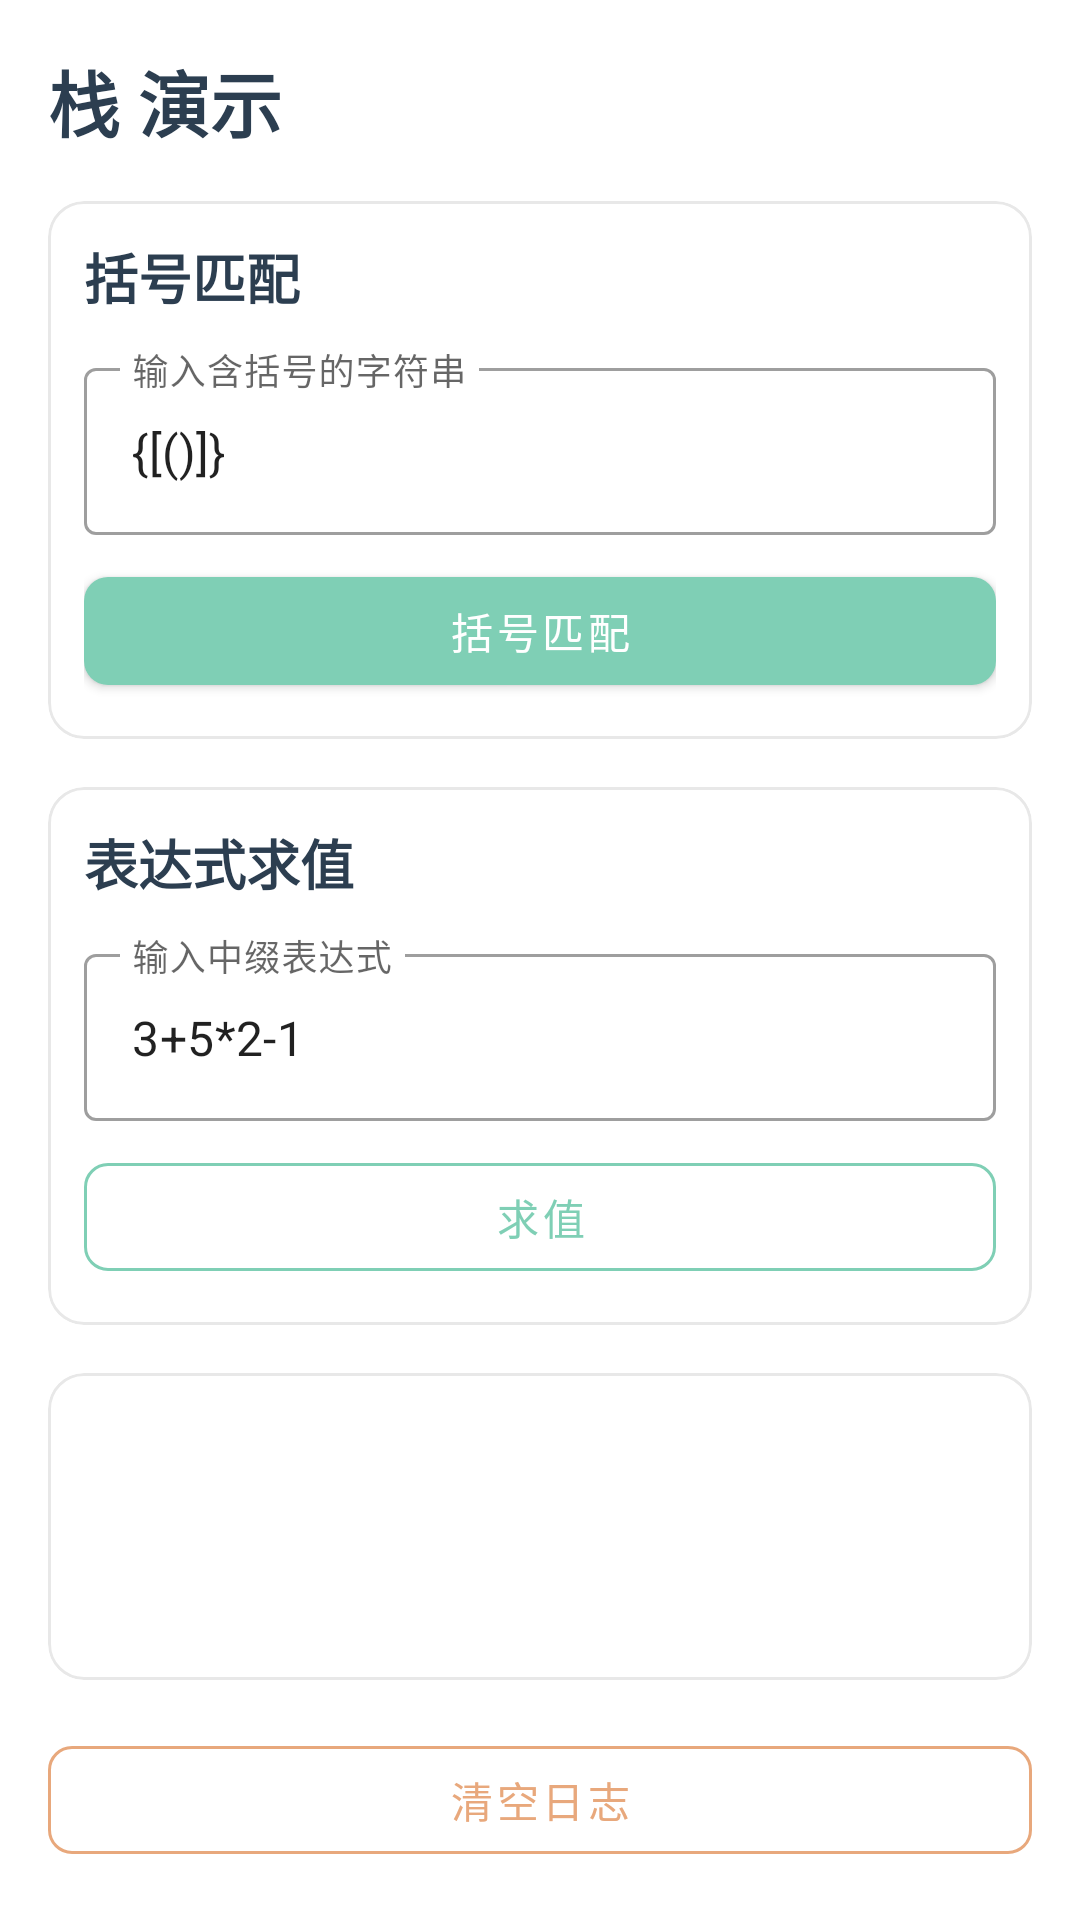

Write the Android layout XML for this screen, with the resource values it uses.
<!-- AndroidManifest.xml: application theme Theme.AndroidComponentDemo -->
<!-- res/layout/fragment_stack.xml -->
<?xml version="1.0" encoding="utf-8"?>
<LinearLayout xmlns:android="http://schemas.android.com/apk/res/android"
    xmlns:app="http://schemas.android.com/apk/res-auto"
    android:layout_width="match_parent"
    android:layout_height="match_parent"
    android:orientation="vertical"
    android:padding="16dp">

    <TextView
        android:layout_width="match_parent"
        android:layout_height="wrap_content"
        android:text="@string/stack_demo"
        android:textSize="24sp"
        android:textStyle="bold"
        android:textColor="@color/primary"
        android:layout_marginBottom="16dp"/>

    <com.google.android.material.card.MaterialCardView
        android:layout_width="match_parent"
        android:layout_height="wrap_content"
        style="@style/CardStyle"
        android:layout_marginBottom="16dp">

        <LinearLayout
            android:layout_width="match_parent"
            android:layout_height="wrap_content"
            android:orientation="vertical"
            android:padding="12dp">

            <TextView
                android:layout_width="match_parent"
                android:layout_height="wrap_content"
                android:text="@string/bracket_match_label"
                android:textSize="18sp"
                android:textStyle="bold"
                android:textColor="@color/primary"
                android:layout_marginBottom="12dp"/>

            <com.google.android.material.textfield.TextInputLayout
                android:layout_width="match_parent"
                android:layout_height="wrap_content"
                android:layout_marginBottom="8dp"
                android:hint="@string/hint_bracket_input"
                style="@style/Widget.MaterialComponents.TextInputLayout.OutlinedBox">

                <com.google.android.material.textfield.TextInputEditText
                    android:id="@+id/et_bracket"
                    android:layout_width="match_parent"
                    android:layout_height="wrap_content"
                    android:text="@string/default_bracket_input"/>
            </com.google.android.material.textfield.TextInputLayout>

            <com.google.android.material.button.MaterialButton
                android:id="@+id/btn_bracket_match"
                style="@style/PrimaryButton"
                android:layout_width="match_parent"
                android:layout_height="wrap_content"
                android:text="@string/btn_bracket_match"/>

        </LinearLayout>
    </com.google.android.material.card.MaterialCardView>

    <com.google.android.material.card.MaterialCardView
        android:layout_width="match_parent"
        android:layout_height="wrap_content"
        style="@style/CardStyle"
        android:layout_marginBottom="16dp">

        <LinearLayout
            android:layout_width="match_parent"
            android:layout_height="wrap_content"
            android:orientation="vertical"
            android:padding="12dp">

            <TextView
                android:layout_width="match_parent"
                android:layout_height="wrap_content"
                android:text="@string/expression_eval_label"
                android:textSize="18sp"
                android:textStyle="bold"
                android:textColor="@color/primary"
                android:layout_marginBottom="12dp"/>

            <com.google.android.material.textfield.TextInputLayout
                android:layout_width="match_parent"
                android:layout_height="wrap_content"
                android:layout_marginBottom="8dp"
                android:hint="@string/hint_expression"
                style="@style/Widget.MaterialComponents.TextInputLayout.OutlinedBox">

                <com.google.android.material.textfield.TextInputEditText
                    android:id="@+id/et_expression"
                    android:layout_width="match_parent"
                    android:layout_height="wrap_content"
                    android:text="@string/default_expression"/>
            </com.google.android.material.textfield.TextInputLayout>

            <com.google.android.material.button.MaterialButton
                android:id="@+id/btn_evaluate"
                style="@style/OutlineButton"
                android:layout_width="match_parent"
                android:layout_height="wrap_content"
                android:text="@string/btn_evaluate"/>

        </LinearLayout>
    </com.google.android.material.card.MaterialCardView>

    <com.google.android.material.card.MaterialCardView
        android:layout_width="match_parent"
        android:layout_height="0dp"
        android:layout_weight="1"
        style="@style/CardStyle"
        android:layout_marginBottom="16dp">

        <ScrollView
            android:id="@+id/scroll_view"
            android:layout_width="match_parent"
            android:layout_height="match_parent"
            android:padding="12dp">

            <TextView
                android:id="@+id/tv_log"
                android:layout_width="match_parent"
                android:layout_height="wrap_content"
                android:textSize="13sp"
                android:textColor="@color/text_primary"
                android:fontFamily="monospace"
                android:lineSpacingMultiplier="1.3"/>
        </ScrollView>
    </com.google.android.material.card.MaterialCardView>

    <com.google.android.material.button.MaterialButton
        android:id="@+id/btn_clear_log"
        style="@style/AccentOutlineButton"
        android:layout_width="match_parent"
        android:layout_height="wrap_content"
        android:text="@string/btn_clear_log"/>

</LinearLayout>
<!-- resources referenced by this layout -->
<resources>
  <color name="primary">#2C3E50</color>
  <color name="text_primary">#333333</color>
  <string name="bracket_match_label">括号匹配</string>
  <string name="btn_bracket_match">括号匹配</string>
  <string name="btn_clear_log">清空日志</string>
  <string name="btn_evaluate">求值</string>
  <string name="default_bracket_input">{[()]}</string>
  <string name="default_expression" tools:ignore="TypographyDashes">3+5*2-1</string>
  <string name="expression_eval_label">表达式求值</string>
  <string name="hint_bracket_input">输入含括号的字符串</string>
  <string name="hint_expression">输入中缀表达式</string>
  <string name="stack_demo">栈 演示</string>
  <style name="AccentOutlineButton" parent="Widget.MaterialComponents.Button.OutlinedButton">
          <item name="strokeColor">@color/accent</item>
          <item name="android:textColor">@color/accent</item>
          <item name="cornerRadius">8dp</item>
      </style>
  <style name="CardStyle" parent="Widget.MaterialComponents.CardView">
          <item name="cardCornerRadius">12dp</item>
          <item name="cardElevation">0dp</item>
          <item name="strokeWidth">1dp</item>
          <item name="strokeColor">@color/card_stroke</item>
          <item name="cardBackgroundColor">@color/card_background</item>
      </style>
  <style name="OutlineButton" parent="Widget.MaterialComponents.Button.OutlinedButton">
          <item name="strokeColor">@color/secondary</item>
          <item name="android:textColor">@color/secondary</item>
          <item name="cornerRadius">8dp</item>
      </style>
  <style name="PrimaryButton" parent="Widget.MaterialComponents.Button">
          <item name="backgroundTint">@color/secondary</item>
          <item name="android:textColor">@color/white</item>
          <item name="cornerRadius">8dp</item>
      </style>
  <style name="Theme.AndroidComponentDemo" parent="Theme.MaterialComponents.DayNight.NoActionBar">
          
          <item name="colorPrimary">@color/primary</item>
          <item name="colorPrimaryVariant">@color/primary_dark</item>
          <item name="colorOnPrimary">@color/white</item>
          
          <item name="colorSecondary">@color/secondary</item>
          <item name="colorSecondaryVariant">@color/secondary_dark</item>
          <item name="colorOnSecondary">@color/white</item>
          
          <item name="android:windowBackground">@color/background</item>
          <item name="colorSurface">@color/surface</item>
          <item name="colorOnSurface">@color/text_primary</item>
          
          <item name="android:textColorPrimary">@color/text_primary</item>
          <item name="android:textColorSecondary">@color/text_secondary</item>
          <item name="android:textColorHint">@color/text_hint</item>
          
          <item name="colorAccent">@color/accent</item>
          
          <item name="android:statusBarColor">?attr/colorPrimaryVariant</item>
          
          <item name="android:navigationBarColor">@color/nav_background</item>
      </style>
  <color name="accent">#E8A87C</color>
  <color name="card_stroke">#E8E8E8</color>
  <color name="card_background">#FFFFFF</color>
  <color name="secondary">#7FCFB5</color>
  <color name="white">#FFFFFFFF</color>
  <color name="primary_dark">#1A252F</color>
  <color name="secondary_dark">#5AB89E</color>
  <color name="background">#FCFAF7</color>
  <color name="surface">#FFFFFF</color>
  <color name="text_secondary">#666666</color>
  <color name="text_hint">#999999</color>
  <color name="nav_background">#FFFFFF</color>
</resources>
